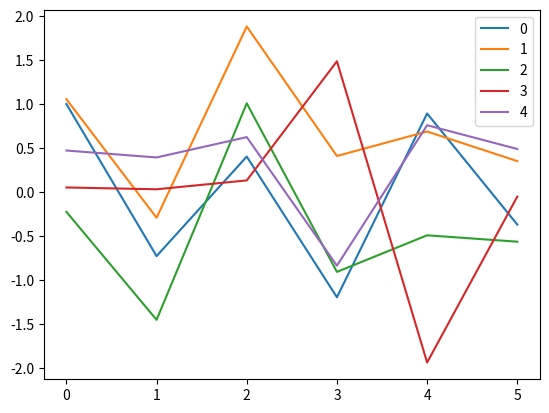

Reproduce this figure in Python.
import numpy as np
from pandas import DataFrame, Series
#import matplotlib.pyplot as plt

df=DataFrame(np.random.randn(30).reshape(6,5))

img=df.plot()
